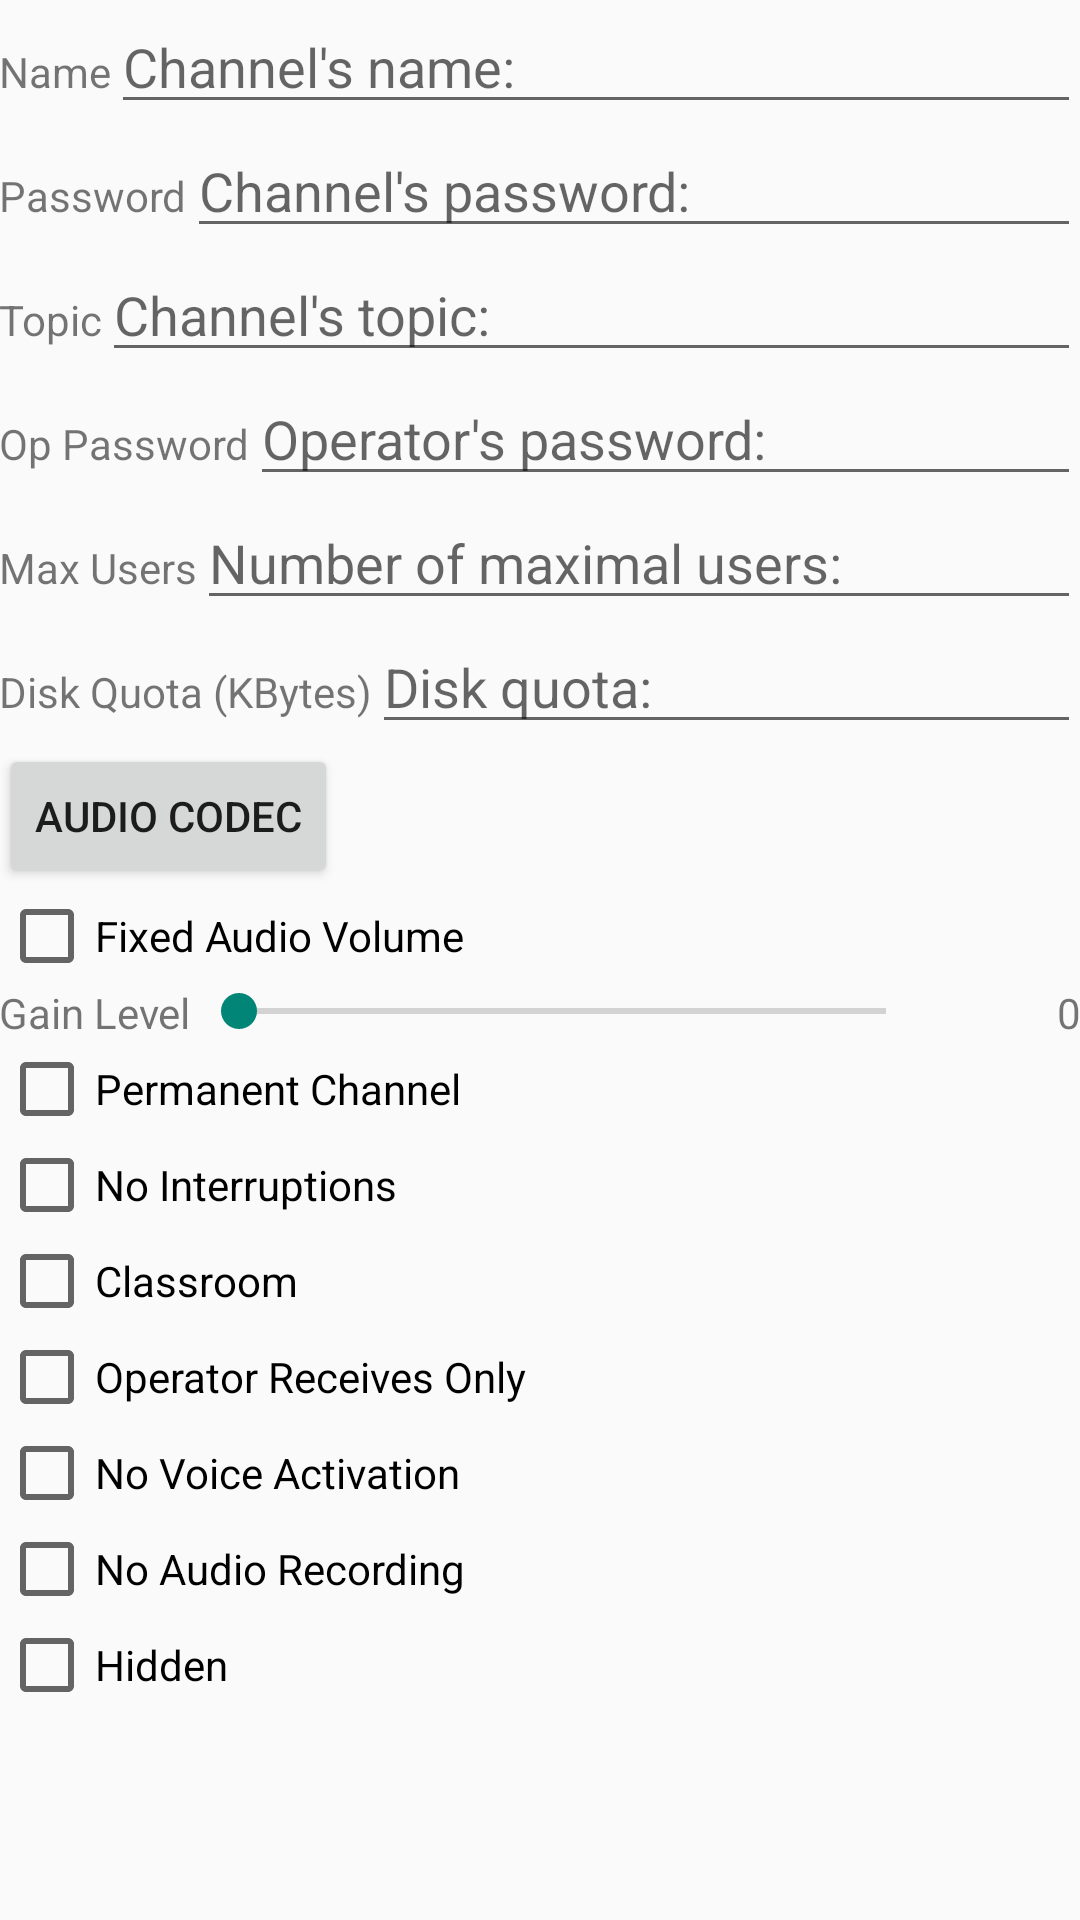

Reconstruct the res/layout file that produces this screen, plus the resources it refers to.
<!-- AndroidManifest.xml: application theme AppTheme -->
<!-- res/layout/activity_channel_prop.xml -->
<LinearLayout xmlns:android="http://schemas.android.com/apk/res/android"
    xmlns:tools="http://schemas.android.com/tools"
    android:layout_width="match_parent"
    android:layout_height="match_parent"
    android:orientation="vertical"
    android:paddingBottom="@dimen/activity_vertical_margin"
    android:paddingLeft="@dimen/activity_horizontal_margin"
    android:paddingRight="@dimen/activity_horizontal_margin"
    android:paddingTop="@dimen/activity_vertical_margin"
    tools:context=".ChannelPropActivity" >

    <LinearLayout
        android:layout_width="match_parent"
        android:layout_height="wrap_content"
        android:orientation="horizontal" >

        <TextView
            android:layout_width="wrap_content"
            android:layout_height="wrap_content"
            android:text="@string/channel_prop_title_name" />

        <EditText
            android:id="@+id/channame"
            android:layout_width="fill_parent"
            android:layout_height="wrap_content"
            android:inputType="text"
            android:singleLine="true"
            android:hint="@string/channamelab"
            android:importantForAutofill="no">
        </EditText>
    </LinearLayout>

    <LinearLayout
        android:layout_width="match_parent"
        android:layout_height="wrap_content"
        android:orientation="horizontal" >

        <TextView
            android:layout_width="wrap_content"
            android:layout_height="wrap_content"
            android:text="@string/channel_prop_title_password" />

        <EditText
            android:id="@+id/chanpasswd"
            android:layout_width="fill_parent"
            android:layout_height="wrap_content"
            android:inputType="textPassword"
            android:lines="1"
            android:hint="@string/chanpswlab"
            android:importantForAutofill="no">
        </EditText>
    </LinearLayout>
    <LinearLayout
        android:layout_width="match_parent"
        android:layout_height="wrap_content"
        android:orientation="horizontal" >

        <TextView
            android:layout_width="wrap_content"
            android:layout_height="wrap_content"
            android:text="@string/channel_prop_title_topic" />

        <EditText
            android:id="@+id/chantopic"
            android:layout_width="fill_parent"
            android:layout_height="wrap_content"
            android:inputType="text"
            android:lines="3"
            android:hint="@string/chantopiclab"
            android:importantForAutofill="no" >
        </EditText>
    </LinearLayout>

    <LinearLayout
        android:layout_width="match_parent"
        android:layout_height="wrap_content"
        android:orientation="horizontal" >

        <TextView
            android:layout_width="wrap_content"
            android:layout_height="wrap_content"
            android:text="@string/channel_prop_title_op_password"
            />

        <EditText
            android:id="@+id/chanoppasswd"
            android:layout_width="fill_parent"
            android:layout_height="wrap_content"
            android:inputType="textPassword"
            android:lines="1"
            android:hint="@string/chanoppswlab"
            android:importantForAutofill="no" >
        </EditText>
    </LinearLayout>

    <LinearLayout
        android:layout_width="match_parent"
        android:layout_height="wrap_content"
        android:orientation="horizontal" >

        <TextView
            android:layout_width="wrap_content"
            android:layout_height="wrap_content"
            android:text="@string/channel_prop_title_maxusers"
            />

        <EditText
            android:id="@+id/chanmaxusers"
            android:layout_width="0dp"
            android:layout_height="wrap_content"
            android:layout_weight="1"
            android:ems="10"
            android:inputType="number"
            android:hint="@string/maxuserslab"
            android:importantForAutofill="no" />

    </LinearLayout>

    <LinearLayout
        android:layout_width="match_parent"
        android:layout_height="wrap_content"
        android:orientation="horizontal" >

        <TextView
            android:layout_width="wrap_content"
            android:layout_height="wrap_content"
            android:text="@string/channel_prop_title_diskquota"
            />

        <EditText
            android:id="@+id/chandiskquota"
            android:layout_width="0dp"
            android:layout_height="wrap_content"
            android:layout_weight="1"
            android:ems="10"
            android:inputType="number"
            android:hint="@string/diskquotalab"
            android:importantForAutofill="no" />

    </LinearLayout>
    <LinearLayout
        android:layout_width="match_parent"
        android:layout_height="wrap_content"
        android:orientation="horizontal" >

        <Button
            android:id="@+id/setup_audcodec_btn"
            android:layout_width="wrap_content"
            android:layout_height="wrap_content"
            android:text="@string/title_activity_audio_codec" />

	</LinearLayout>

    <CheckBox
        android:id="@+id/chan_fixed_volume"
        android:layout_width="wrap_content"
        android:layout_height="wrap_content"
        android:text="@string/channel_prop_title_fixed_volume" />

    <LinearLayout
        android:layout_width="match_parent"
        android:layout_height="wrap_content"
        android:orientation="horizontal" >

        <TextView
            android:layout_width="wrap_content"
            android:layout_height="wrap_content"
            android:text="@string/channel_prop_title_gain_level" />

        <SeekBar
            android:id="@+id/chan_gain_level"
            android:layout_width="0dp"
            android:layout_height="wrap_content"
            android:layout_weight="1"
            android:max="32000" />
        
        <TextView
            android:id="@+id/chan_gain_level_value"
            android:layout_width="wrap_content"
            android:layout_height="wrap_content"
            android:text="0"
            android:ems="3"
            android:gravity="right" />

    </LinearLayout>

    <LinearLayout
        android:layout_width="match_parent"
        android:layout_height="wrap_content"
        android:orientation="vertical" >

        <CheckBox
            android:id="@+id/chan_permanent"
            android:layout_width="wrap_content"
            android:layout_height="wrap_content"
            android:text="@string/channel_prop_title_permanent" />

        <CheckBox
            android:id="@+id/chan_nointerrupt"
            android:layout_width="wrap_content"
            android:layout_height="wrap_content"
            android:text="@string/channel_prop_title_nointerrupt" />

        <CheckBox
            android:id="@+id/chan_classroom"
            android:layout_width="wrap_content"
            android:layout_height="wrap_content"
            android:text="@string/channel_prop_title_classroom" />

        <CheckBox
            android:id="@+id/chan_oprecvonly"
            android:layout_width="wrap_content"
            android:layout_height="wrap_content"
            android:text="@string/channel_prop_title_oprecvonly" />

        <CheckBox
            android:id="@+id/chan_novoiceact"
            android:layout_width="wrap_content"
            android:layout_height="wrap_content"
            android:text="@string/channel_prop_title_novoiceact" />

        <CheckBox
            android:id="@+id/chan_noaudiorecord"
            android:layout_width="wrap_content"
            android:layout_height="wrap_content"
            android:text="@string/channel_prop_title_noaudiorecord" />

        <CheckBox
            android:id="@+id/chan_hidden"
            android:layout_width="wrap_content"
            android:layout_height="wrap_content"
            android:text="@string/channel_prop_title_hiddenchannel" />

        </LinearLayout>

</LinearLayout>
<!-- resources referenced by this layout -->
<resources>
  <string name="channamelab">Channel\'s name:</string>
  <string name="channel_prop_title_classroom">Classroom</string>
  <string name="channel_prop_title_diskquota">Disk Quota (KBytes)</string>
  <string name="channel_prop_title_fixed_volume">Fixed Audio Volume</string>
  <string name="channel_prop_title_gain_level">Gain Level</string>
  <string name="channel_prop_title_hiddenchannel">Hidden</string>
  <string name="channel_prop_title_maxusers">Max Users</string>
  <string name="channel_prop_title_name">Name</string>
  <string name="channel_prop_title_noaudiorecord">No Audio Recording</string>
  <string name="channel_prop_title_nointerrupt">No Interruptions</string>
  <string name="channel_prop_title_novoiceact">No Voice Activation</string>
  <string name="channel_prop_title_op_password">Op Password</string>
  <string name="channel_prop_title_oprecvonly">Operator Receives Only</string>
  <string name="channel_prop_title_password">Password</string>
  <string name="channel_prop_title_permanent">Permanent Channel</string>
  <string name="channel_prop_title_topic">Topic</string>
  <string name="chanoppswlab">Operator\'s password:</string>
  <string name="chanpswlab">Channel\'s password:</string>
  <string name="chantopiclab">Channel\'s topic:</string>
  <string name="diskquotalab">Disk quota:</string>
  <string name="maxuserslab">Number of maximal users:</string>
  <string name="title_activity_audio_codec">Audio Codec</string>
  <style name="AppTheme" parent="Theme.AppCompat.DayNight" />
</resources>
